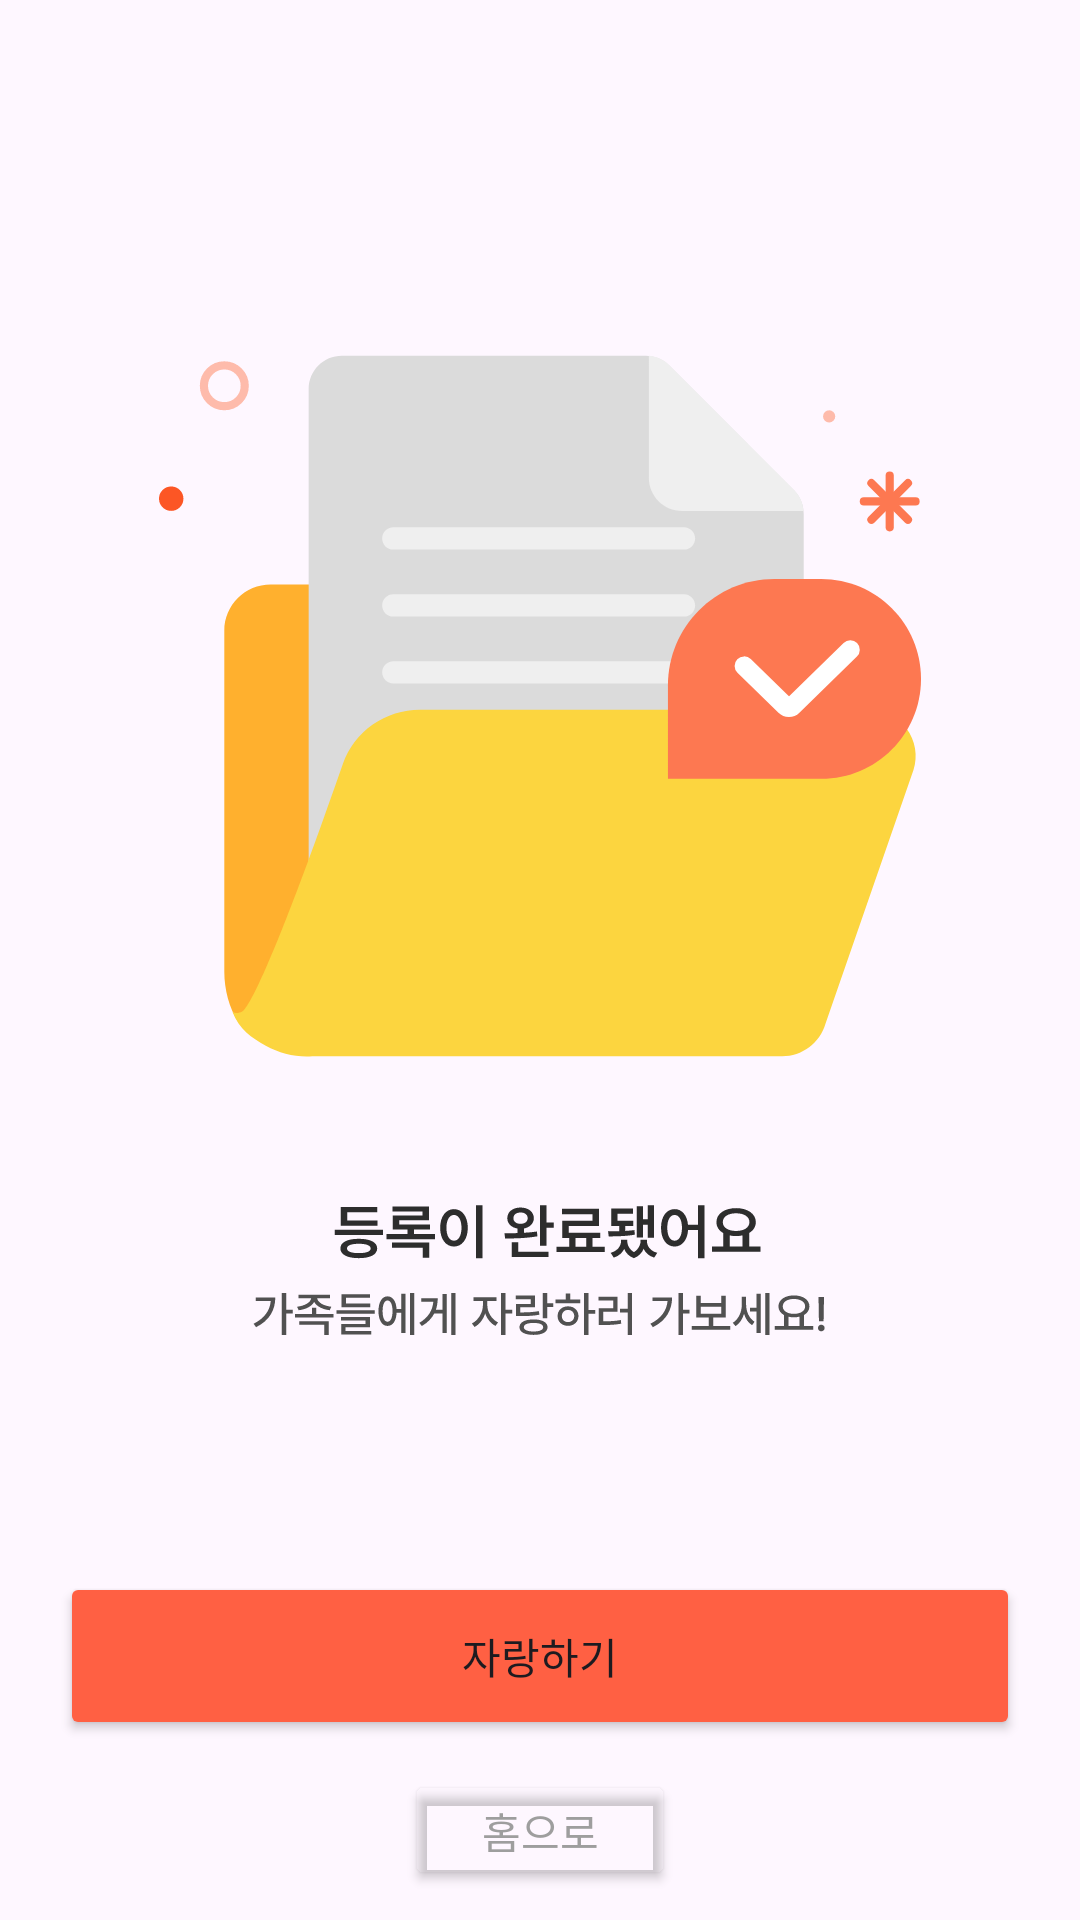

Write the Android layout XML for this screen, with the resource values it uses.
<!-- AndroidManifest.xml: application theme Theme.Button_test -->
<!-- res/layout/activity_end.xml -->
<?xml version="1.0" encoding="utf-8"?>
<androidx.constraintlayout.widget.ConstraintLayout xmlns:android="http://schemas.android.com/apk/res/android"
    xmlns:app="http://schemas.android.com/apk/res-auto"
    xmlns:tools="http://schemas.android.com/tools"
    android:layout_width="match_parent"
    android:layout_height="match_parent"
    tools:context=".EndActivity">

    <Button
        android:id="@+id/button_home2"
        android:layout_width="0dp"
        android:layout_height="40dp"
        android:layout_marginStart="135dp"
        android:layout_marginEnd="135dp"
        android:layout_marginBottom="10dp"
        android:backgroundTint="#00FFFFFF"
        android:text="홈으로"
        android:textColor="#9E9E9E"
        app:layout_constraintBottom_toBottomOf="parent"
        app:layout_constraintEnd_toEndOf="parent"
        app:layout_constraintStart_toStartOf="parent" />

    <ImageView
        android:id="@+id/imageView"
        android:layout_width="320dp"
        android:layout_height="373dp"
        android:layout_marginStart="20dp"
        android:layout_marginEnd="20dp"
        app:layout_constraintBottom_toTopOf="@+id/button_boast"
        app:layout_constraintEnd_toEndOf="parent"
        app:layout_constraintStart_toStartOf="parent"
        app:layout_constraintTop_toTopOf="parent"
        app:srcCompat="@drawable/upload_complete" />

    <Button
        android:id="@+id/button_boast"
        android:layout_width="0dp"
        android:layout_height="56dp"
        android:layout_marginStart="20dp"
        android:layout_marginEnd="20dp"
        android:layout_marginBottom="10dp"
        android:backgroundTint="#FF6043"
        android:insetTop="0dp"
        android:insetBottom="0dp"
        android:text="자랑하기"
        app:cornerRadius="12dp"
        app:layout_constraintBottom_toTopOf="@+id/button_home2"
        app:layout_constraintEnd_toEndOf="parent"
        app:layout_constraintStart_toStartOf="parent" />
</androidx.constraintlayout.widget.ConstraintLayout>
<!-- resources referenced by this layout -->
<resources>
  <!-- drawable upload_complete: vector/xml drawable (drawable, 12673 chars, omitted) -->
  <style name="Theme.Button_test" parent="Base.Theme.Button_test" />
  <style name="Base.Theme.Button_test" parent="Theme.Material3.DayNight.NoActionBar">
          
          
      </style>
</resources>
